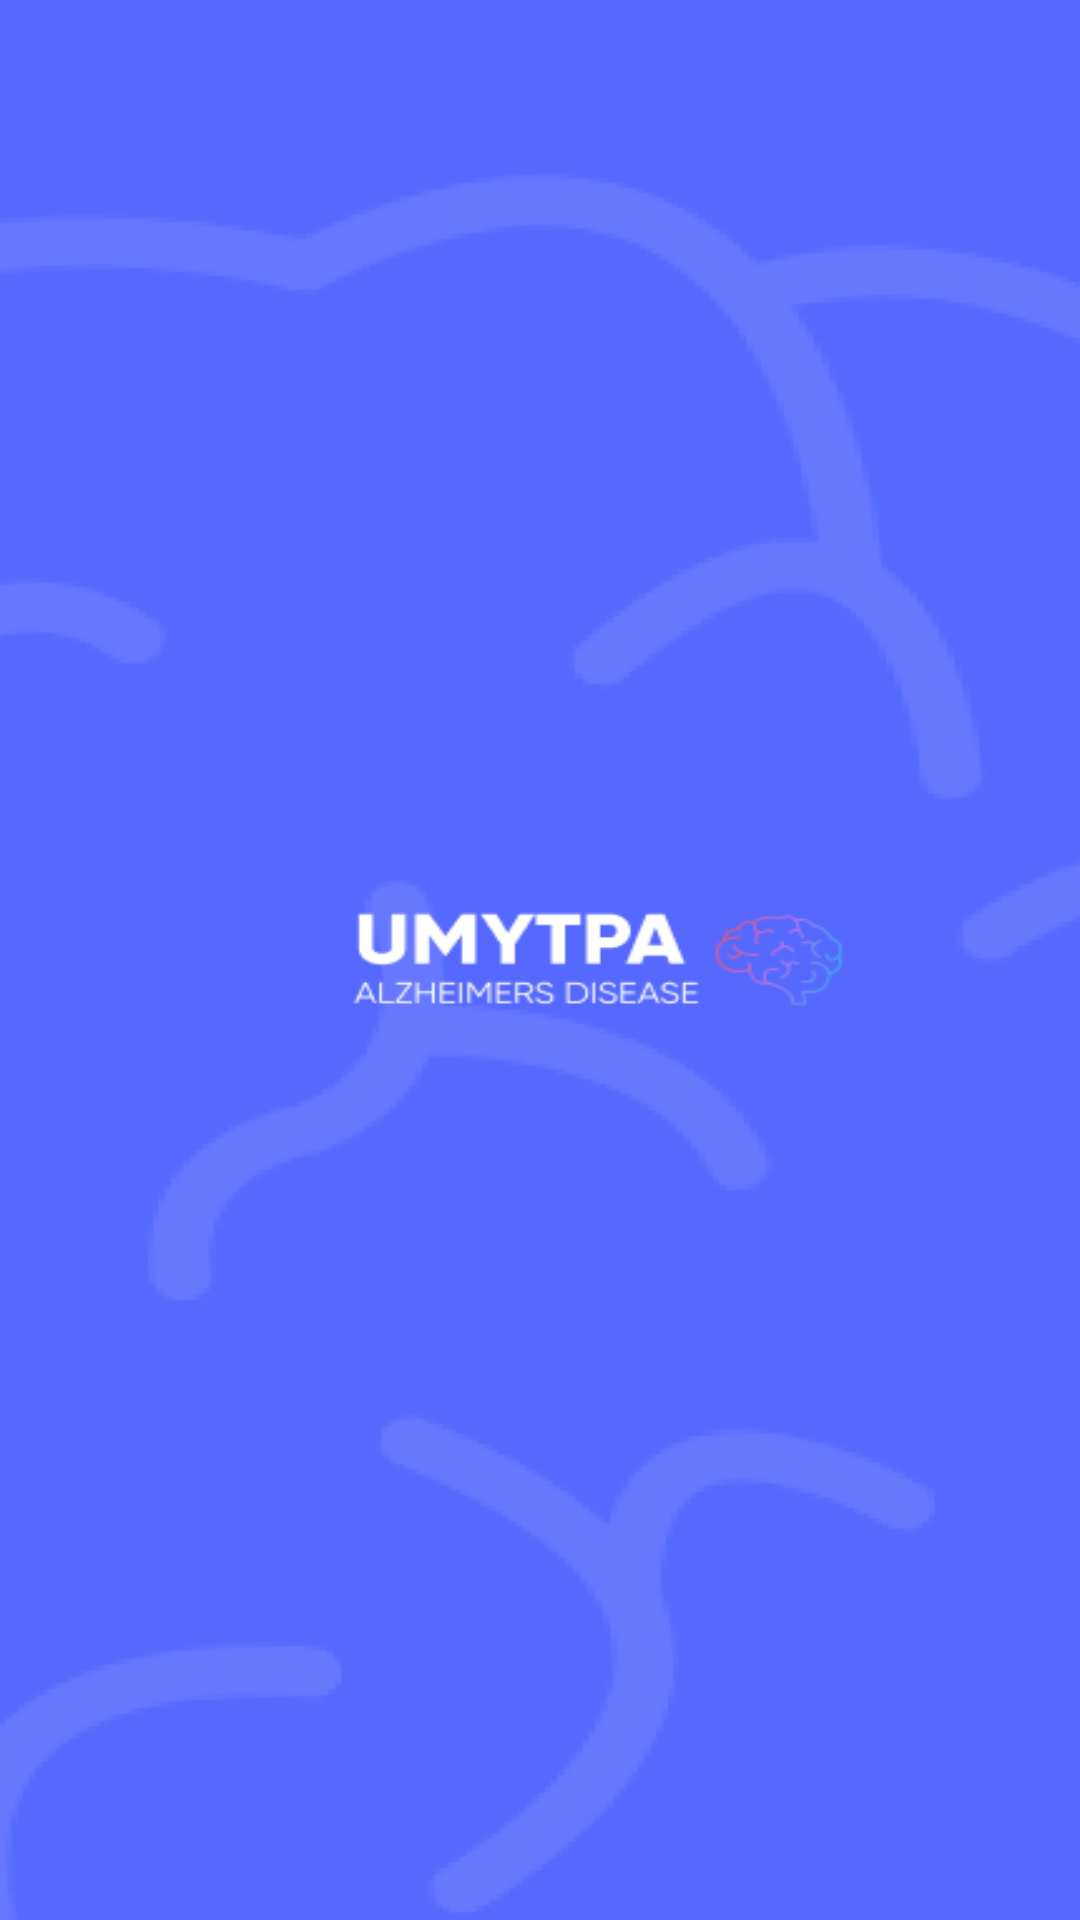

Write the Android layout XML for this screen, with the resource values it uses.
<!-- AndroidManifest.xml: application theme Theme.Umutpa -->
<!-- res/layout/activity_splash_screen.xml -->
<?xml version="1.0" encoding="utf-8"?>
<androidx.constraintlayout.widget.ConstraintLayout xmlns:android="http://schemas.android.com/apk/res/android"
    xmlns:tools="http://schemas.android.com/tools"
    android:layout_width="match_parent"
    android:layout_height="match_parent"
    android:background="@drawable/bg_splash_main"
    tools:context=".SplashScreen">

    <RelativeLayout
        android:layout_width="match_parent"
        android:layout_height="match_parent">

        <ImageView
            android:id="@+id/splash_image"
            android:layout_width="match_parent"
            android:layout_height="match_parent"
            android:layout_alignParentTop="true"
            android:layout_marginBottom="60dp"
            />
        

        <ProgressBar
            android:id="@+id/splash_progress"
            android:layout_width="match_parent"
            android:layout_height="100dp"
            android:indeterminateTint="@color/white_shadow"
            android:layout_alignParentBottom="true"
            android:padding="20dp" />
    </RelativeLayout>

</androidx.constraintlayout.widget.ConstraintLayout>
<!-- resources referenced by this layout -->
<resources>
  <color name="white_shadow">#F2F2F2</color>
  <!-- drawable bg_splash_main: png bitmap (drawable-v24, 30084 bytes) -->
  <!-- drawable logo: png bitmap (drawable, 47916 bytes) -->
</resources>
